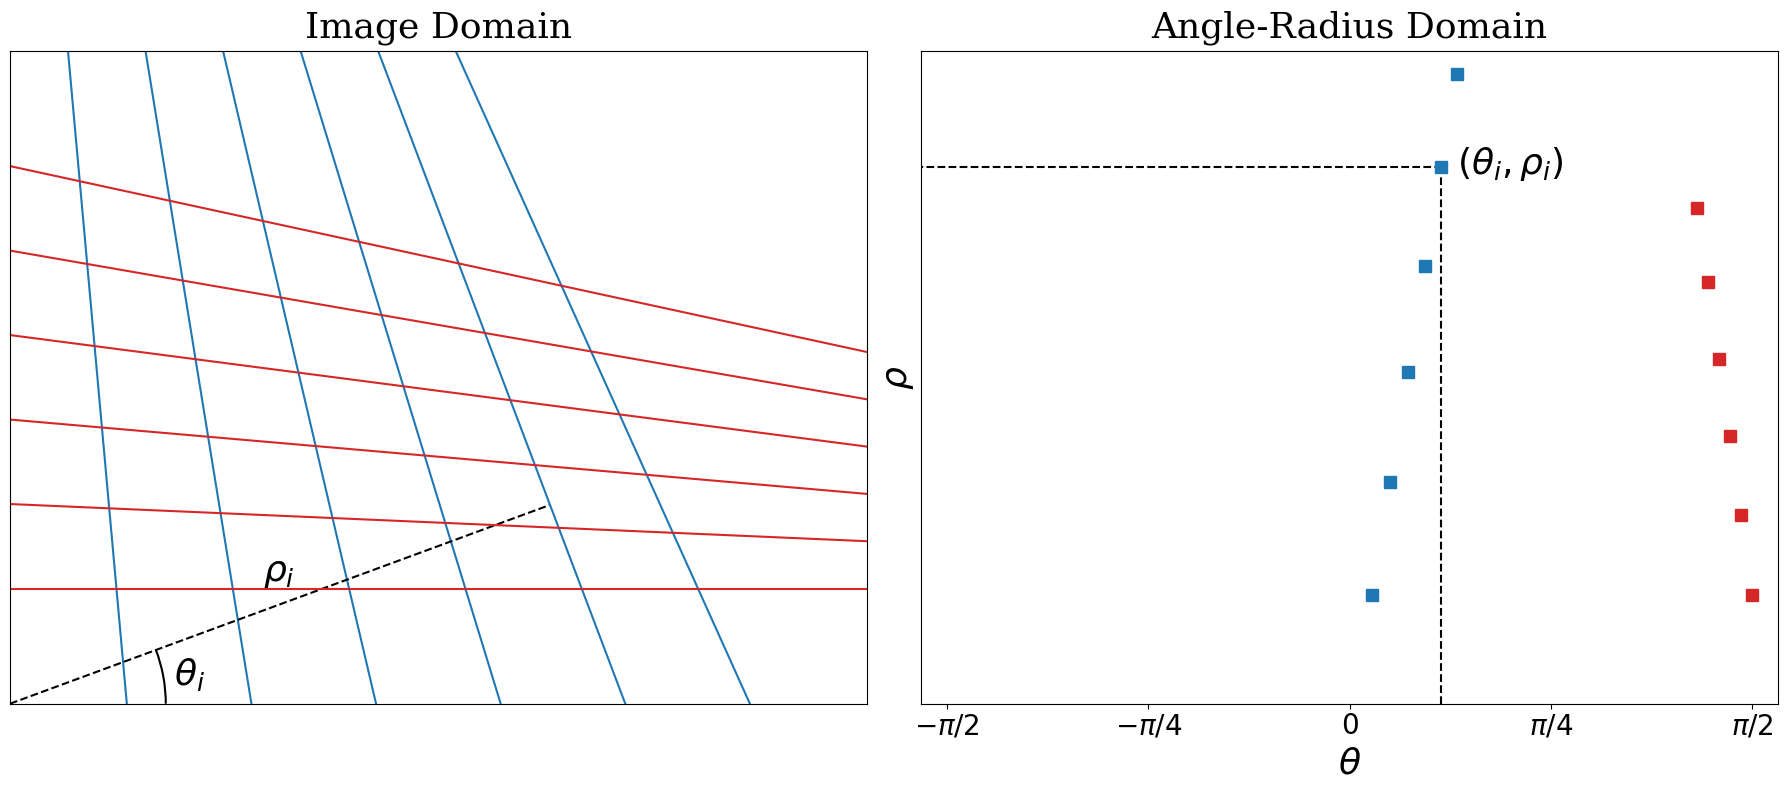

Recreate this plot in Python. (Note: this script raises an exception after producing the figure.)
from matplotlib.patches import Arc
import numpy as np
import matplotlib.pyplot as plt
import os

CANVAS_SIZE = (1700, 2200)
SRC_POINT_H = (-100, 4_500)
SRC_POINT_V = (5_000, 300)
NUM_LINES = 6

MARGIN = 300
H_PTS = np.linspace(MARGIN, CANVAS_SIZE[1] - MARGIN, NUM_LINES)
V_PTS = np.linspace(MARGIN, CANVAS_SIZE[0] - MARGIN, NUM_LINES)

COLOR_V = "C0"
COLOR_H = "C3"
LINEWIDTH = 1.5
GREYCOLOR = "#000000"
BIGSIZE = 26
NORMALSIZE = 20

plt.rcParams["font.family"] = "serif"


def get_intercept_slope(p1, p2):  # type: ignore
    x1, y1 = p1
    x2, y2 = p2
    slope = (y2 - y1) / (x2 - x1)
    intercept = y1 - slope * x1
    return intercept, slope


def get_lines(H_PTS=H_PTS, V_PTS=V_PTS):  # type: ignore
    lines = []
    for h in H_PTS:
        intercept, slope = get_intercept_slope(SRC_POINT_H, (h, 0))  # type: ignore
        lines.append((intercept, slope))
    for v in V_PTS:
        intercept, slope = get_intercept_slope(SRC_POINT_V, (0, v))  # type: ignore
        lines.append((intercept, slope))
    return lines


def get_rho_theta(lines):  # type: ignore
    rho_theta = []
    for intercept, slope in lines:
        theta = np.arctan(-1 / slope)
        rho = np.abs(intercept / np.sqrt(1 + slope**2))
        rho_theta.append((rho, theta))
    return rho_theta


def main() -> None:
    lines = get_lines()  # type: ignore
    rho_theta = get_rho_theta(lines)  # type: ignore
    fig, axs = plt.subplots(1, 2, figsize=(18, 8))

    axs[0].set_xlim(0, CANVAS_SIZE[1])
    axs[0].set_ylim(0, CANVAS_SIZE[0])
    for i, (intercept, slope) in enumerate(lines):
        if i == NUM_LINES - 2:
            # find the line that goes through the origin and is perpendicular to the last line
            slope_perp = -1 / slope
            intercept_perp = 0
            rho, theta = rho_theta[i]
            x_max = rho * np.cos(theta)
            x = np.linspace(0, x_max, 5)
            y = slope_perp * x + intercept_perp
            axs[0].plot(x, y, color=GREYCOLOR, linestyle="--", linewidth=LINEWIDTH)

            # Use Arc to draw the angle between the x axis and the dotted line
            arc = Arc((0, 0), 800, 800, theta1=0, theta2=np.degrees(theta), color=GREYCOLOR, linewidth=LINEWIDTH)
            axs[0].add_patch(arc)
            axs[0].text(420, 50, r"$\theta_i$", fontsize=BIGSIZE, color=GREYCOLOR)
            axs[0].text(650, 320, r"$\rho_i$", fontsize=BIGSIZE, color=GREYCOLOR)
        x = np.linspace(-3e3, 3e3, 5)
        y = slope * x + intercept
        axs[0].plot(x, y, color=COLOR_V if i < NUM_LINES else COLOR_H, linewidth=LINEWIDTH)
    axs[0].set_xticks([])
    axs[0].set_yticks([])
    axs[0].set_title("Image Domain", fontsize=BIGSIZE, pad=10)

    axs[1].set_xlim(-np.pi / 2 - 0.1, np.pi / 2 + 0.1)
    axs[1].set_ylim(0, 1800)
    for i, (rho, theta) in enumerate(rho_theta):
        if i == NUM_LINES - 2:
            axs[1].plot((theta, theta), (0, rho), linestyle="--", color=GREYCOLOR, linewidth=LINEWIDTH)
            axs[1].plot((-10, theta), (rho, rho), linestyle="--", color=GREYCOLOR, linewidth=LINEWIDTH)
            axs[1].text(theta + 0.06, rho - 20, r"$(\theta_i, \rho_i)$", fontsize=BIGSIZE, color=GREYCOLOR)
        axs[1].plot(theta, rho, "s", color=COLOR_V if i < NUM_LINES else COLOR_H, markersize=8)
    axs[1].set_xticks(np.linspace(-np.pi / 2, np.pi / 2, 5))
    axs[1].set_xticklabels([r"$-\pi/2$", r"$-\pi/4$", r"$0$", r"$\pi/4$", r"$\pi/2$"], fontsize=NORMALSIZE)
    axs[1].set_yticks([])
    axs[1].set_title("Angle-Radius Domain", fontsize=BIGSIZE, pad=10)
    axs[1].set_xlabel(r"$\theta$", fontsize=BIGSIZE)
    axs[1].set_ylabel(r"$\rho$", fontsize=BIGSIZE)

    plt.tight_layout()
    os.makedirs("src/report/figures/perspective", exist_ok=True)
    plt.savefig("src/report/figures/perspective/angle_radius_domain.pgf", format="pgf", bbox_inches="tight")
    plt.show()


if __name__ == "__main__":
    main()
